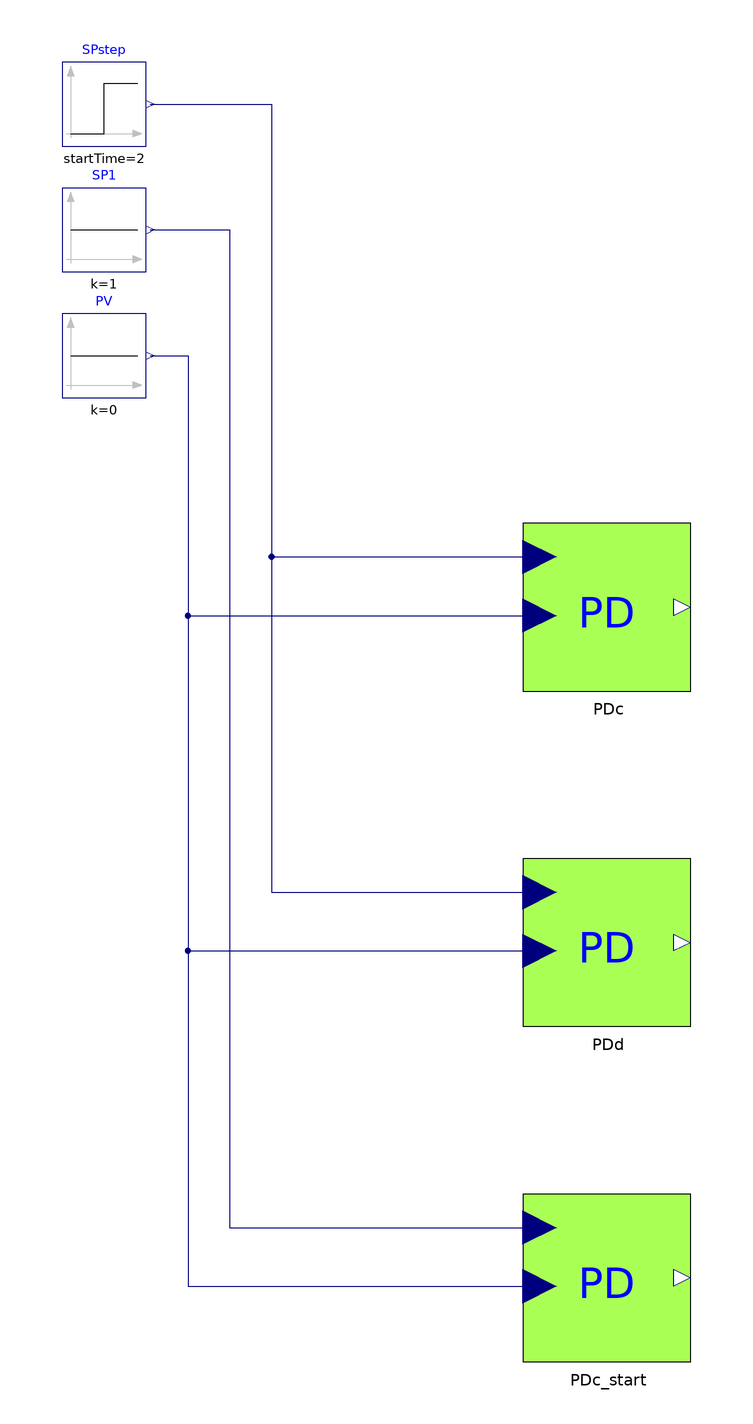

The Modelica model whose source follows is shown above as a component diagram (icons at their Placement, wires along their Line points).

model TestPD_proportional "Regression test: PD controller has proportional action and starts at CS_start"
  extends Modelica.Icons.Example;
  Modelica.Blocks.Sources.Step SPstep(height=1, startTime=2)
    annotation (Placement(transformation(extent={{-160,110},{-140,130}})));
  Modelica.Blocks.Sources.Constant SP1(k=1)
    annotation (Placement(transformation(extent={{-160,80},{-140,100}})));
  Modelica.Blocks.Sources.Constant PV(k=0)
    annotation (Placement(transformation(extent={{-160,50},{-140,70}})));
  IndustrialControlSystems.Controllers.PD PDc(Kp=2, Td=1, N=10)
    annotation (Placement(transformation(extent={{-50,-20},{-10,20}})));
  IndustrialControlSystems.Controllers.PD PDd(Kp=2, Td=1, N=10, Ts=0.01)
    annotation (Placement(transformation(extent={{-50,-100},{-10,-60}})));
  IndustrialControlSystems.Controllers.PD PDc_start(Kp=2, Td=1, N=10, CS_start=0.3)
    annotation (Placement(transformation(extent={{-50,-180},{-10,-140}})));
equation
  connect(SPstep.y, PDc.SP)
    annotation (Line(points={{-139,120},{-110,120},{-110,12},{-46,12}}, color={0,0,127}));
  connect(PV.y, PDc.PV)
    annotation (Line(points={{-139,60},{-130,60},{-130,-2},{-46,-2}}, color={0,0,127}));
  connect(SPstep.y, PDd.SP)
    annotation (Line(points={{-139,120},{-110,120},{-110,-68},{-46,-68}}, color={0,0,127}));
  connect(PV.y, PDd.PV)
    annotation (Line(points={{-139,60},{-130,60},{-130,-82},{-46,-82}}, color={0,0,127}));
  connect(SP1.y, PDc_start.SP)
    annotation (Line(points={{-139,90},{-120,90},{-120,-148},{-46,-148}}, color={0,0,127}));
  connect(PV.y, PDc_start.PV)
    annotation (Line(points={{-139,60},{-130,60},{-130,-162},{-46,-162}}, color={0,0,127}));
  annotation (
    Diagram(coordinateSystem(preserveAspectRatio=false, extent={{-170,-200},{10,140}})),
    experiment(StopTime=10, Tolerance=1e-6),
    Documentation(info="<html>
<p>Regression test for the <a href=\"modelica://IndustrialControlSystems.Controllers.PD\">PD</a> controller: it must implement <code>CS = Kp*[(SP-PV) + sTd/(1+sTd/N)*(SP-PV)] + bias</code> and start at <code>CS_start</code>. Open loop, PV = 0, Kp = 2, Td = 1, N = 10.</p>
<p>Before the fix, the proportional action was missing (CS returned to 0 for a constant error) and CS_start initialised the filter state instead of the output.</p>
<h4>Expected results</h4>
<table border=\"1\" cellspacing=\"0\" cellpadding=\"2\">
<tr><th>Instance</th><th>Input</th><th>CS</th></tr>
<tr><td>PDc</td><td>SP step 0 &rarr; 1 at t = 2 s</td><td>0 before the step; kick Kp&middot;(1+N) = 22 at t = 2 s; then decays to Kp&middot;e = 2</td></tr>
<tr><td>PDd (Ts = 0.01)</td><td>SP step 0 &rarr; 1 at t = 2 s</td><td>0 before the step; kick about 20.2 (one filter step); then decays to 2</td></tr>
<tr><td>PDc_start (CS_start = 0.3)</td><td>SP = 1 constant</td><td>CS(0) = 0.3; then rises to 2</td></tr>
</table>
</html>", revisions="<html>
<ul>
<li>November 2026: added as a regression test for the 2.0.1 controller fixes (Hubertus Tummescheit).</li>
</ul>
</html>"));
end TestPD_proportional;